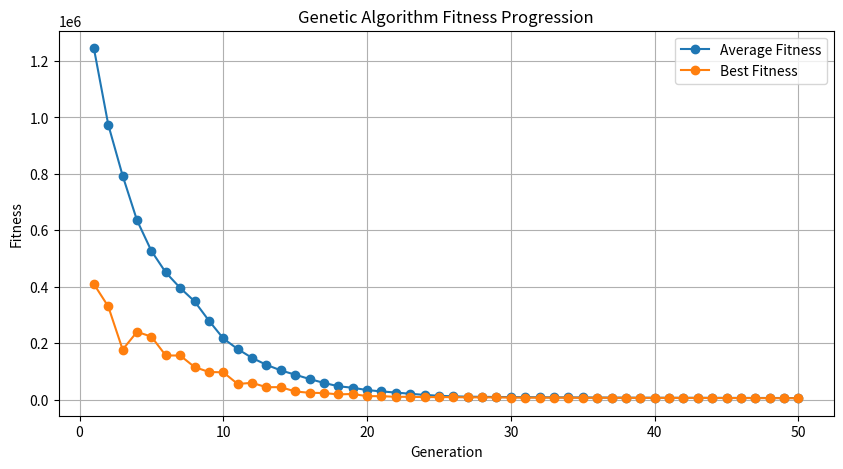

Source code (Python):
import random
import copy
import matplotlib.pyplot as plt
import math

# Define Parameters
d = 20
N = d + 1  # Number of genes in an individual
P = 100  # Size of the population
MUTRATE = 0.1  # Mutation rate
MUTSTEP = 0.1  # Size of alterations during mutation
GENS = 50  # Number of generations
MIN = -10  # Generate the initial population with real-valued genes(Lowest possible value)
MAX = 10  # Generate the initial population with real-valued genes(Highest possible value)

# Lists to store the population and offspring
population = []  # Initialize the population list
offspring = []  # Initialize the offspring list


# Define an individual as a class
class Individual:
    def __init__(self):
        self.genes = [0.0] * N  # Initialize genes as a list of real numbers
        self.fitness = 0  # Initialize fitness as zero


for _ in range(P):
    tempgene = [random.uniform(MIN, MAX) for _ in range(N)]
    newind = Individual()  # Create a new individual
    newind.genes = tempgene  # Set its genes to the generated genes
    population.append(newind)  # Add the individual to the population list


# Define a test function that calculates the utility based on genes
def test_function(ind):
    n = len(ind.genes)
    sum_part = sum(i * (2 * ind.genes[i] ** 2 - ind.genes[i - 1]) ** 2 for i in range(2, n))
    return (ind.genes[0] - 1) ** 2 + sum_part


# Lists to store fitness data for plotting
average_fitness_data = []
best_fitness_data = []

# Main loop for evolving the population
for generation in range(0, GENS):
    offspring.clear()
    # Select parents and create offspring
    for i in range(0, P):
        parent1 = random.randint(0, P - 1)
        off1 = copy.deepcopy(population[parent1])
        parent2 = random.randint(0, P - 1)
        off2 = copy.deepcopy(population[parent2])
        if test_function(off1) < test_function(off2):
            offspring.append(off1)
        else:
            offspring.append(off2)

    # Crossover
    for i in range(0, P, 2):
        toff1 = copy.deepcopy(offspring[i])
        toff2 = copy.deepcopy(offspring[i + 1])
        temp = copy.deepcopy(offspring[i])
        crosspoint = random.randint(1, N)
        for j in range(crosspoint, N):
            toff1.genes[j] = toff2.genes[j]
            toff2.genes[j] = temp.genes[j]
        offspring[i] = copy.deepcopy(toff1)
        offspring[i + 1] = copy.deepcopy(toff2)

    # Mutation
    for i in range(0, P):
        newind = Individual()
        newind.genes = []
        for j in range(0, N):
            gene = offspring[i].genes[j]
            mutprob = random.random()
            if mutprob < MUTRATE:
                gene += random.uniform(-MUTSTEP, MUTSTEP)
            newind.genes.append(gene)
        offspring[i] = copy.deepcopy(newind)

    # Calculate fitness for the offspring
    for i in range(0, P):
        offspring[i].fitness = test_function(offspring[i])

    # Update the population with the offspring
    population = copy.deepcopy(offspring)

    # Calculate and record average fitness and best fitness for the current generation
    total_fitness = sum(ind.fitness for ind in population)
    average_fitness = total_fitness / P
    best_fitness = min(ind.fitness for ind in population)

    average_fitness_data.append(average_fitness)
    best_fitness_data.append(best_fitness)

    print(f"Generation {generation + 1}: Average Fitness = {average_fitness}, Best Fitness = {best_fitness}")

# Find and print the best individual in the final population
best_individual = min(population, key=lambda ind: ind.fitness)
print("Best Individual - Genes:", best_individual.genes)
print("Best Individual - Fitness:", best_individual.fitness)

generations = list(range(1, GENS + 1))
plt.figure(figsize=(10, 5))
plt.plot(generations, average_fitness_data, label='Average Fitness', marker='o')
plt.plot(generations, best_fitness_data, label='Best Fitness', marker='o')
plt.xlabel('Generation')
plt.ylabel('Fitness')
plt.legend()
plt.title('Genetic Algorithm Fitness Progression')
plt.grid(True)
plt.show()
